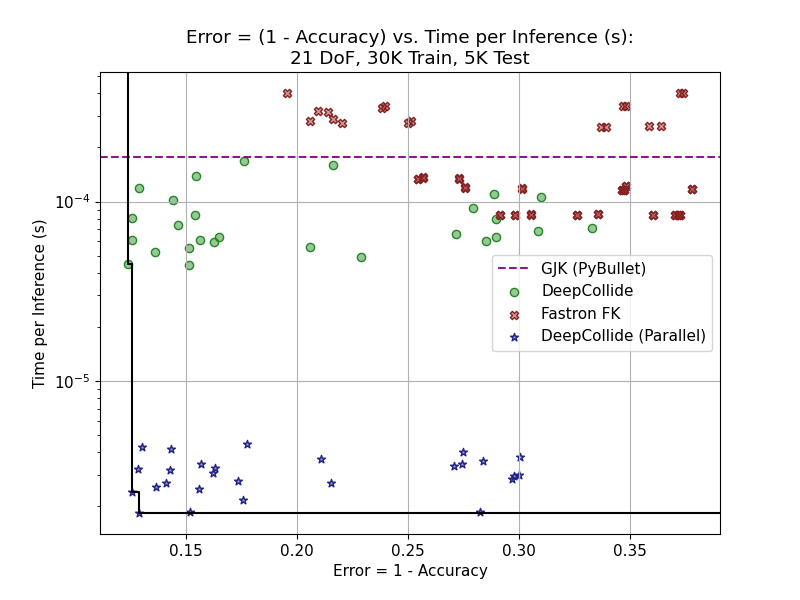

Source data for this figure (header and first rows):
batch_size, maxUpdates, maxSupportPoints, model_name, forward_kinematics_kernel, train_percent, epochs, bias, lr, num_freq, beta, g, sigma, accuracy, accuracy, test_time, test_time
, , , , , , , , , , , , , mean, std, mean, std
512, 100000, 20000, DL, True, 0.95, 50, 1.0, 0.001, 12, 1, 5, 1.0, 0.1239, 0.0133, 4.509216944376628e-05, 4.009772901988408e-06
512, 100000, 20000, DL--use_cuda, True, 0.95, 50, 1.0, 0.001, 12, 1, 5, 1.0, 0.1257, 0.02005, 2.404483159383138e-06, 1.498014453658163e-06
512, 100000, 20000, DL--use_cuda, True, 0.95, 50, 1.0, 0.001, 8, 1, 5, 1.0, 0.1289, 0.01503, 1.8389066060384114e-06, 2.1098796534600122e-07
